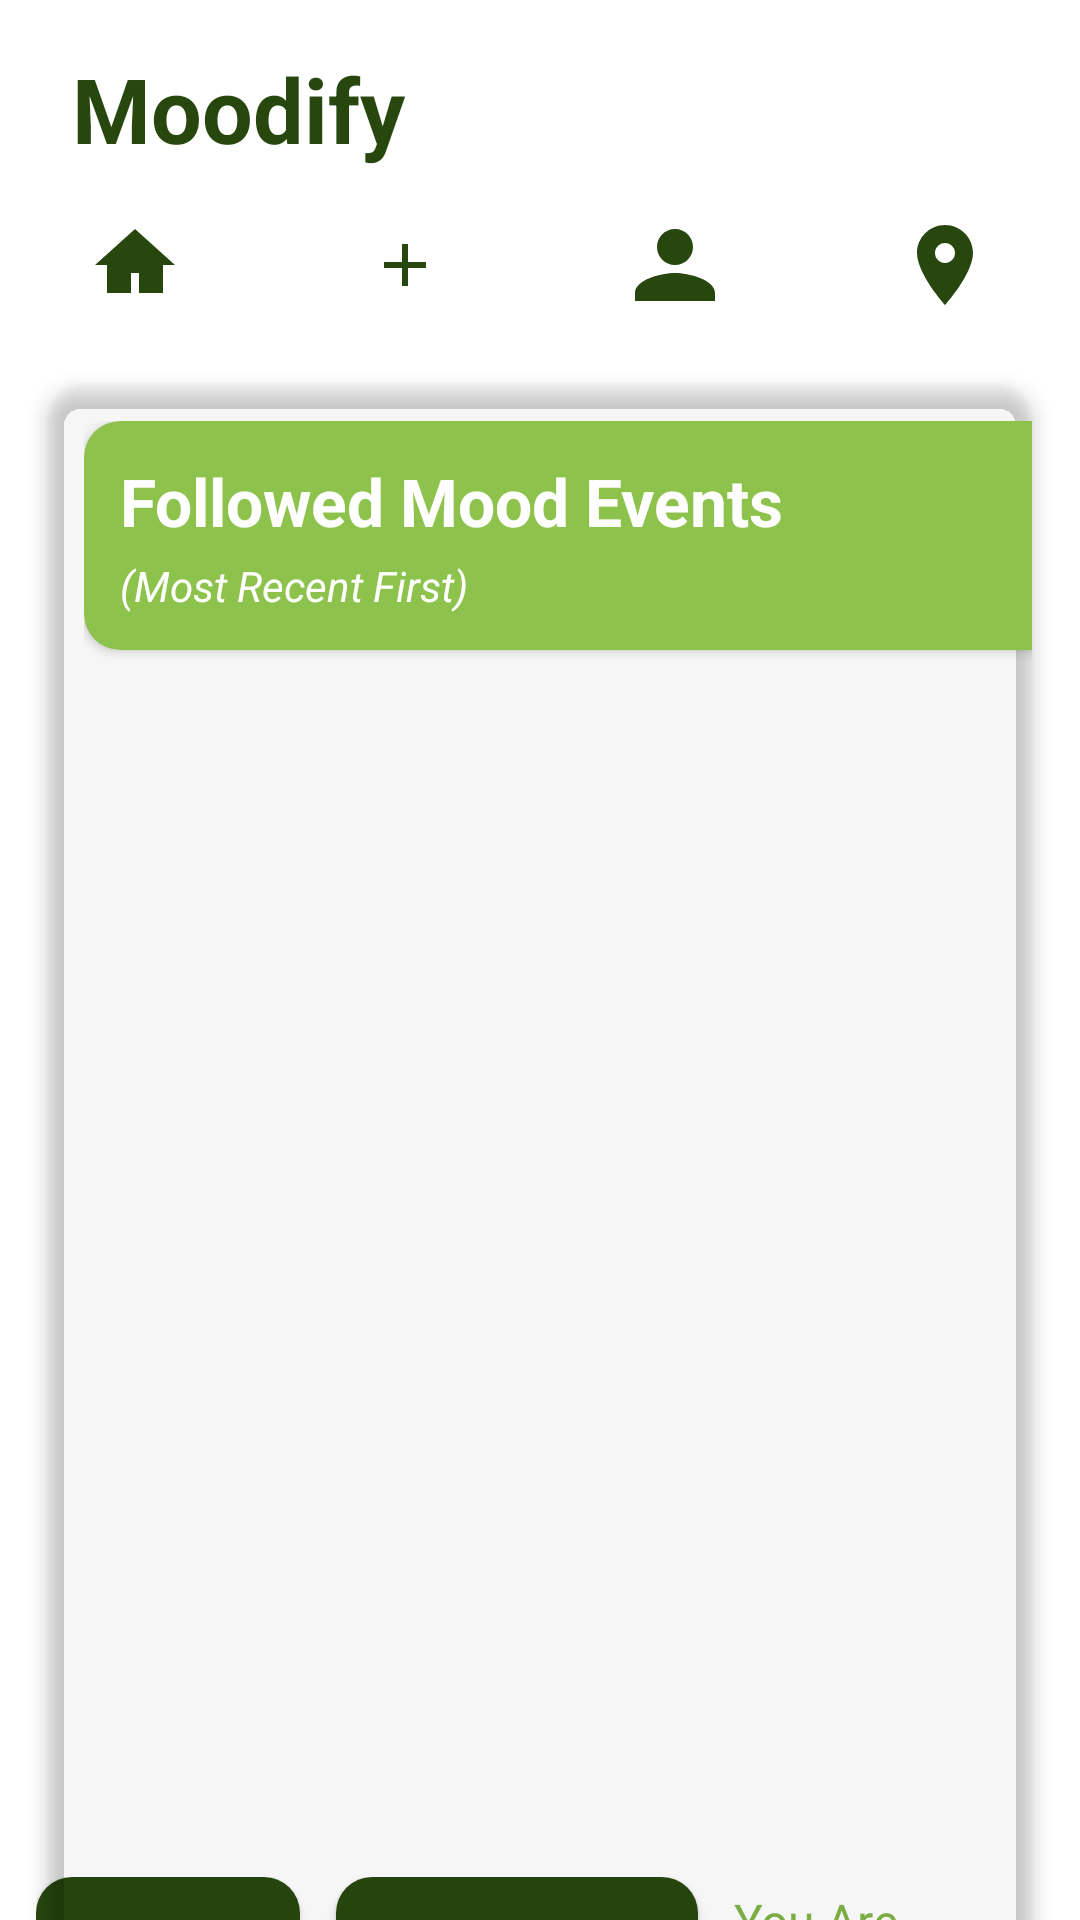

The Android layout XML behind this screen, and the referenced resources:
<!-- AndroidManifest.xml: application theme Theme.NullPointersApp -->
<!-- res/layout/activity_following_home.xml -->
<?xml version="1.0" encoding="utf-8"?>
<androidx.constraintlayout.widget.ConstraintLayout
    xmlns:android="http://schemas.android.com/apk/res/android"
    xmlns:app="http://schemas.android.com/apk/res-auto"
    xmlns:tools="http://schemas.android.com/tools"
    android:layout_width="match_parent"
    android:layout_height="match_parent"
    android:background="@color/white"
    tools:context=".FollowingMoodActivity">

    
    <TextView
        android:id="@+id/tvAppTitle"
        android:layout_width="wrap_content"
        android:layout_height="wrap_content"
        android:text="Moodify"
        android:textSize="30sp"
        android:textStyle="bold"
        android:textColor="@color/textColor"
        android:fontFamily="sans-serif"
        android:layout_marginTop="16dp"
        android:layout_marginStart="24dp"
        app:layout_constraintTop_toTopOf="parent"
        app:layout_constraintStart_toStartOf="parent" />

    
    <LinearLayout
        android:id="@+id/navigationIcons"
        android:layout_width="0dp"
        android:layout_height="wrap_content"
        android:orientation="horizontal"
        android:gravity="center"
        android:layout_marginTop="8dp"
        app:layout_constraintTop_toBottomOf="@id/tvAppTitle"
        app:layout_constraintStart_toStartOf="parent"
        app:layout_constraintEnd_toEndOf="parent">

        <LinearLayout
            android:layout_width="match_parent"
            android:layout_height="wrap_content"
            android:orientation="horizontal"
            android:weightSum="4"
            android:gravity="center">

            <LinearLayout
                android:layout_width="0dp"
                android:layout_height="wrap_content"
                android:layout_weight="1"
                android:gravity="center">
                <ImageView
                    android:id="@+id/ivHome"
                    android:layout_width="48dp"
                    android:layout_height="48dp"
                    android:padding="8dp"
                    android:src="@drawable/ic_home"
                    app:tint="@color/textColor" />
            </LinearLayout>

            <LinearLayout
                android:layout_width="0dp"
                android:layout_height="wrap_content"
                android:layout_weight="1"
                android:gravity="center">
                <ImageButton
                    android:id="@+id/btnAddMood"
                    android:layout_width="48dp"
                    android:layout_height="48dp"
                    android:background="@android:color/transparent"
                    android:padding="8dp"
                    android:src="@drawable/ic_add"
                    app:tint="@color/textColor" />
            </LinearLayout>

            <LinearLayout
                android:layout_width="0dp"
                android:layout_height="wrap_content"
                android:layout_weight="1"
                android:gravity="center">
                <ImageView
                    android:id="@+id/ivProfile"
                    android:layout_width="48dp"
                    android:layout_height="48dp"
                    android:padding="8dp"
                    android:src="@drawable/ic_profile"
                    app:tint="@color/textColor" />
            </LinearLayout>

            <LinearLayout
                android:layout_width="0dp"
                android:layout_height="wrap_content"
                android:layout_weight="1"
                android:gravity="center">
                <ImageView
                    android:id="@+id/ivMap"
                    android:layout_width="48dp"
                    android:layout_height="48dp"
                    android:padding="8dp"
                    android:src="@drawable/ic_map"
                    app:tint="@color/textColor" />
            </LinearLayout>

        </LinearLayout>
    </LinearLayout>

    
    <androidx.cardview.widget.CardView
        android:id="@+id/moodEventsCard"
        android:layout_width="0dp"
        android:layout_height="wrap_content"
        android:layout_marginTop="16dp"
        android:layout_marginStart="16dp"
        android:layout_marginEnd="16dp"
        app:cardCornerRadius="12dp"
        app:cardElevation="4dp"
        app:cardBackgroundColor="@color/fadedGreen"
        app:layout_constraintTop_toBottomOf="@id/navigationIcons"
        app:layout_constraintStart_toStartOf="parent"
        app:layout_constraintEnd_toEndOf="parent">

        <LinearLayout
            android:layout_width="436dp"
            android:layout_height="531dp"
            android:orientation="vertical"
            android:padding="12dp">

            
            <androidx.cardview.widget.CardView
                android:id="@+id/moodEventsHeader"
                android:layout_width="match_parent"
                android:layout_height="wrap_content"
                android:layout_marginBottom="8dp"
                app:cardBackgroundColor="@color/primaryColor"
                app:cardCornerRadius="12dp">

                <LinearLayout
                    android:layout_width="match_parent"
                    android:layout_height="wrap_content"
                    android:orientation="vertical"
                    android:gravity="start"
                    android:padding="12dp">

                    
                    <TextView
                        android:id="@+id/tvMoodEvents"
                        android:layout_width="wrap_content"
                        android:layout_height="wrap_content"
                        android:fontFamily="sans-serif"
                        android:text="Followed Mood Events"
                        android:textColor="@color/white"
                        android:textSize="22sp"
                        android:textStyle="bold" />

                    
                    <TextView
                        android:id="@+id/tvMostRecentFirst"
                        android:layout_width="wrap_content"
                        android:layout_height="wrap_content"
                        android:fontFamily="sans-serif"
                        android:text="(Most Recent First)"
                        android:textColor="@color/white"
                        android:textSize="14sp"
                        android:textStyle="italic"
                        android:layout_marginTop="4dp" />

                </LinearLayout>

            </androidx.cardview.widget.CardView>

            
            <androidx.recyclerview.widget.RecyclerView
                android:id="@+id/rvMoodList"
                android:layout_width="match_parent"
                android:layout_height="425dp"
                android:nestedScrollingEnabled="false"
                android:paddingHorizontal="16dp" />
        </LinearLayout>

    </androidx.cardview.widget.CardView>

    
    <LinearLayout
        android:id="@+id/filterBar"
        android:layout_width="0dp"
        android:layout_height="wrap_content"
        android:gravity="center"
        android:orientation="horizontal"
        android:padding="12dp"
        app:layout_constraintBottom_toBottomOf="parent"
        app:layout_constraintEnd_toEndOf="parent"
        app:layout_constraintStart_toStartOf="parent"
        app:layout_constraintTop_toBottomOf="@+id/moodEventsCard">

        <Button
            android:id="@+id/btnFilter"
            android:layout_width="wrap_content"
            android:layout_height="wrap_content"
            android:text="Filter"
            android:textSize="16sp"
            android:background="@drawable/rounded_button"
            android:textColor="@color/white" />

        <Button
            android:id="@+id/btnFollowing"
            android:layout_width="wrap_content"
            android:layout_height="wrap_content"
            android:text="Following"
            android:textSize="16sp"
            android:background="@drawable/rounded_button"
            android:textColor="@color/white"
            android:layout_marginStart="12dp" />

        <TextView
            android:id="@+id/tvOfflineStatus"
            android:layout_width="wrap_content"
            android:layout_height="wrap_content"
            android:layout_marginStart="12dp"
            android:fontFamily="sans-serif"
            android:text="You Are Offline"
            android:textColor="@color/accentColor"
            android:textSize="16sp" />
    </LinearLayout>

</androidx.constraintlayout.widget.ConstraintLayout>
<!-- resources referenced by this layout -->
<resources>
  <color name="accentColor">#7FB446</color>
  <color name="primaryColor">#8DC34C</color>
  <color name="textColor">#27470F</color>
  <color name="white">#FFFFFFFF</color>
  <!-- drawable ic_add (drawable) -->
  <?xml version="1.0" encoding="utf-8"?>
  <vector xmlns:android="http://schemas.android.com/apk/res/android"
      android:width="24dp"
      android:height="24dp"
      android:viewportWidth="24"
      android:viewportHeight="24">
      <path
          android:fillColor="@color/textColor"
          android:pathData="M19 11h-6V5h-2v6H5v2h6v6h2v-6h6z" />
  </vector>
  <!-- drawable ic_home (drawable) -->
  <?xml version="1.0" encoding="utf-8"?>
  <vector xmlns:android="http://schemas.android.com/apk/res/android"
      android:width="24dp"
      android:height="24dp"
      android:viewportWidth="24"
      android:viewportHeight="24">
      <path
          android:fillColor="@color/textColor"
          android:pathData="M12 3L2 12h3v7h6v-5h2v5h6v-7h3z" />
  </vector>
  <!-- drawable ic_map (drawable) -->
  <?xml version="1.0" encoding="utf-8"?>
  <vector xmlns:android="http://schemas.android.com/apk/res/android"
      android:width="24dp"
      android:height="24dp"
      android:viewportWidth="24"
      android:viewportHeight="24">
      <path
          android:fillColor="@color/textColor"
          android:pathData="M12 2C8.13 2 5 5.13 5 9c0 5.25 7 13 7 13s7-7.75 7-13c0-3.87-3.13-7-7-7zm0 9.5c-1.38 0-2.5-1.12-2.5-2.5S10.62 6.5 12 6.5s2.5 1.12 2.5 2.5-1.12 2.5-2.5 2.5z" />
  </vector>
  <!-- drawable ic_profile (drawable) -->
  <?xml version="1.0" encoding="utf-8"?>
  <vector xmlns:android="http://schemas.android.com/apk/res/android"
      android:width="24dp"
      android:height="24dp"
      android:viewportWidth="24"
      android:viewportHeight="24">
      <path
          android:fillColor="@color/textColor"
          android:pathData="M12 12c2.5 0 4.5-2 4.5-4.5S14.5 3 12 3 7.5 5 7.5 7.5 9.5 12 12 12zm0 2c-3.33 0-10 1.67-10 5v2h20v-2c0-3.33-6.67-5-10-5z" />
  </vector>
  <!-- drawable rounded_button (drawable) -->
  <?xml version="1.0" encoding="utf-8"?>
  <shape xmlns:android="http://schemas.android.com/apk/res/android"
      android:shape="rectangle">
      <corners android:radius="12dp" />
      <solid android:color="@color/textColor"/>
      <padding android:left="16dp" android:right="16dp" android:top="8dp" android:bottom="8dp" />
  </shape>
  <style name="Theme.NullPointersApp" parent="Base.Theme.NullPointersApp" />
  <style name="Base.Theme.NullPointersApp" parent="Theme.Material3.DayNight.NoActionBar">
          
          
      </style>
</resources>
